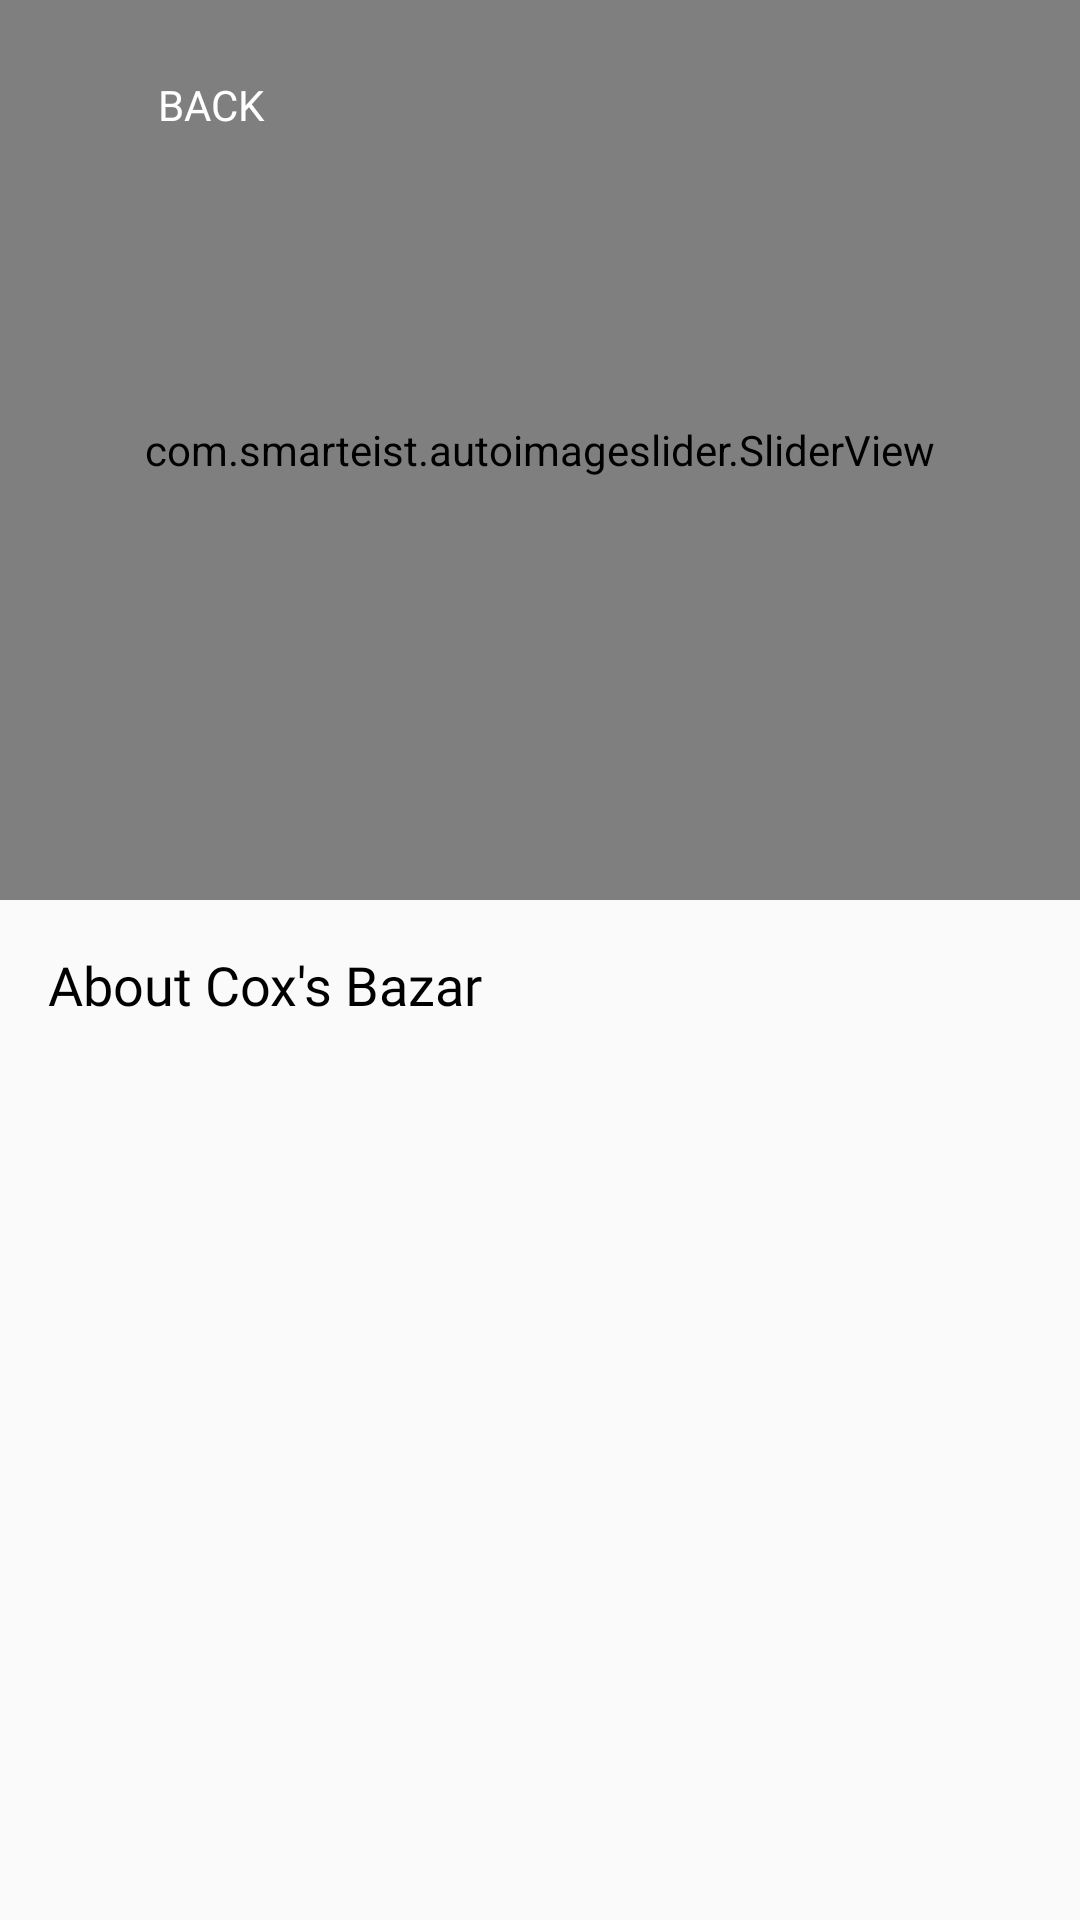

Reconstruct the res/layout file that produces this screen, plus the resources it refers to.
<!-- AndroidManifest.xml: application theme Theme.Triphut -->
<!-- res/layout/fragment_ratargul.xml -->
<?xml version="1.0" encoding="UTF-8"?>
<ScrollView xmlns:android="http://schemas.android.com/apk/res/android"
    xmlns:app="http://schemas.android.com/apk/res-auto"
    xmlns:tools="http://schemas.android.com/tools"
    android:layout_width="match_parent"
    android:orientation="vertical"
    android:id="@+id/ratawrapper"
    android:layout_marginBottom="50dp"
    android:layout_height="match_parent"
    tools:context=".Places.Ratargul">
    <LinearLayout
        android:layout_width="match_parent"
        android:layout_height="wrap_content"
        android:orientation="vertical">
        <androidx.constraintlayout.widget.ConstraintLayout
            android:layout_width="match_parent"
            android:layout_height="wrap_content">
            <Button
                android:id="@+id/placeback2"
                android:layout_width="100dp"
                android:layout_height="30dp"
                android:layout_marginTop="20dp"
                android:layout_marginLeft="20dp"
                android:layout_gravity="center"
                android:background="@drawable/backbutton"
                android:fontFamily="@font/roboto"
                android:text="Back"
                android:textColor="#FFF"
                app:layout_constraintStart_toStartOf="@+id/relative"
                app:layout_constraintTop_toTopOf="@+id/relative" />
            <RelativeLayout
                android:layout_width="match_parent"
                android:layout_height="wrap_content"
                android:id="@+id/relative"
                app:layout_constraintStart_toStartOf="parent"
                app:layout_constraintTop_toTopOf="parent"
                >
                <com.smarteist.autoimageslider.SliderView
                    android:id="@+id/imageslider"
                    android:layout_width="match_parent"
                    android:layout_height="300dp"
                    app:sliderAnimationDuration="600"
                    app:sliderAutoCycleDirection="back_and_forth"
                    app:sliderAutoCycleEnabled="true"
                    app:sliderIndicatorAnimationDuration="600"
                    app:sliderIndicatorGravity="center_horizontal|bottom"
                    app:sliderIndicatorMargin="15dp"
                    app:sliderIndicatorOrientation="horizontal"
                    app:sliderIndicatorPadding="3dp"
                    app:sliderIndicatorRadius="2dp"
                    app:sliderIndicatorSelectedColor="#5A5A5A"
                    app:sliderIndicatorUnselectedColor="#FFF"
                    app:sliderScrollTimeInSec="2"
                    app:sliderStartAutoCycle="true"

                    >

                </com.smarteist.autoimageslider.SliderView>

            </RelativeLayout>


        </androidx.constraintlayout.widget.ConstraintLayout>




        <TextView
            android:id="@+id/placeholder"
            android:layout_width="wrap_content"
            android:layout_height="wrap_content"
            android:layout_marginStart="16dp"
            android:layout_marginTop="16dp"
            android:fontFamily="@font/roboto_medium"
            android:text="About Cox's Bazar"
            android:textColor="@android:color/background_dark"
            android:textSize="18sp"
            />








    </LinearLayout>


</ScrollView>
<!-- resources referenced by this layout -->
<resources>
  <style name="Theme.Triphut" parent="Theme.AppCompat.Light.NoActionBar">
          
          <item name="colorPrimary">@color/purple_500</item>
          <item name="colorPrimaryDark">@color/purple_700</item>
  
          <item name="colorAccent">@color/teal_200</item>
  
          <item name="drawerArrowStyle">@style/DrawerIcon</item>
          
      </style>
  <color name="purple_500">#FF6200EE</color>
  <color name="purple_700">#FF3700B3</color>
  <color name="teal_200">#FF03DAC5</color>
  <style name="DrawerIcon" parent="Widget.AppCompat.DrawerArrowToggle">
  
      </style>
</resources>
